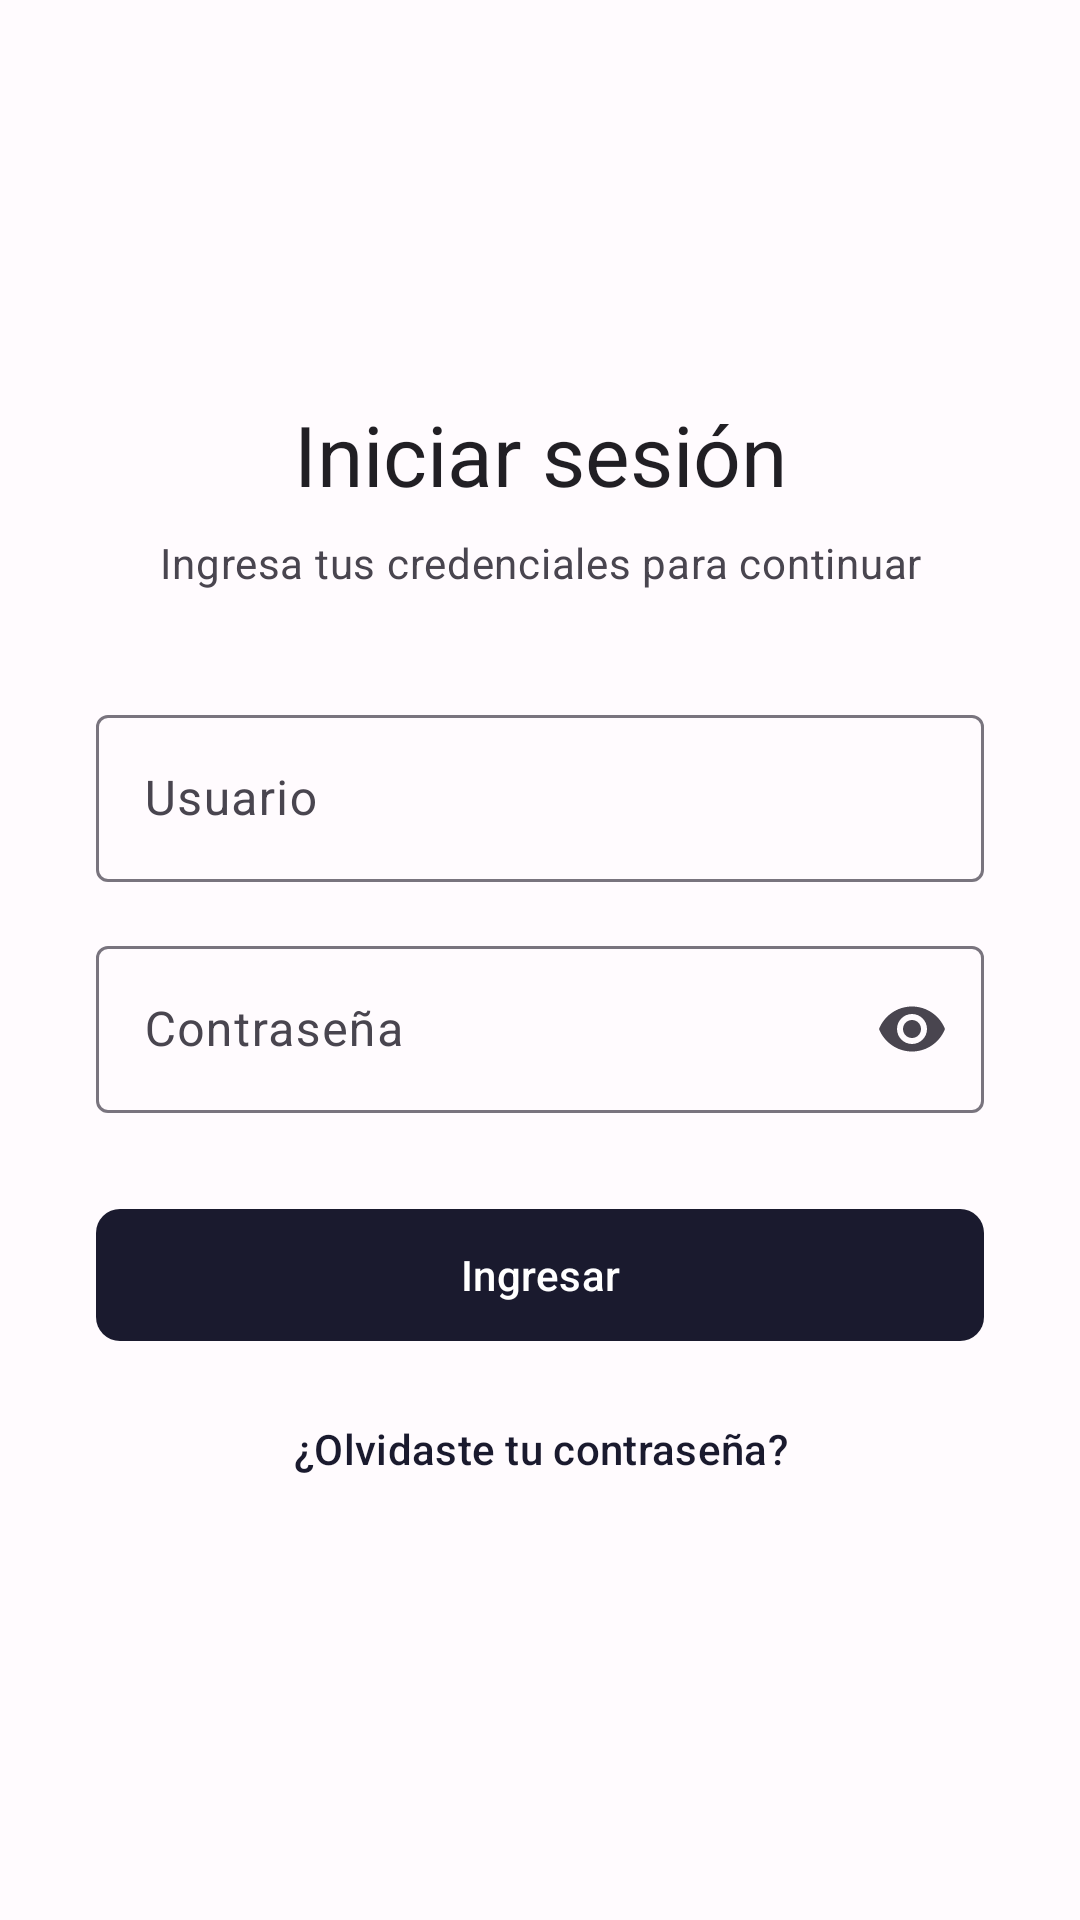

Android layout source for this screen:
<!-- AndroidManifest.xml: application theme Theme.Recipify -->
<!-- res/layout/activity_mainpage.xml -->
<?xml version="1.0" encoding="utf-8"?>
<FrameLayout
    xmlns:android="http://schemas.android.com/apk/res/android"
    xmlns:app="http://schemas.android.com/apk/res-auto"
    xmlns:tools="http://schemas.android.com/tools"
    android:layout_width="match_parent"
    android:layout_height="match_parent"
    android:id="@+id/main"
    android:background="?attr/colorSurface"
    tools:context=".HomeActivity">
    <LinearLayout
        android:layout_width="match_parent"
        android:layout_height="wrap_content"
        android:layout_gravity="center"
        android:orientation="vertical"
        android:paddingHorizontal="32dp"
        android:paddingVertical="40dp">
        
        <TextView
            android:layout_width="match_parent"
            android:layout_height="wrap_content"
            android:text="Iniciar sesión"
            android:textAppearance="?attr/textAppearanceHeadlineMedium"
            android:textColor="?attr/colorOnBackground"
            android:gravity="center"
            android:layout_marginBottom="8dp" />
        <TextView
            android:layout_width="match_parent"
            android:layout_height="wrap_content"
            android:text="Ingresa tus credenciales para continuar"
            android:textAppearance="?attr/textAppearanceBodyMedium"
            android:textColor="?attr/colorOnSurfaceVariant"
            android:gravity="center"
            android:layout_marginBottom="36dp" />
        
        <com.google.android.material.textfield.TextInputLayout
            android:id="@+id/tilUsuario"
            style="@style/Widget.Material3.TextInputLayout.OutlinedBox"
            android:layout_width="match_parent"
            android:layout_height="wrap_content"
            android:hint="Usuario"
            android:layout_marginBottom="16dp">
            <com.google.android.material.textfield.TextInputEditText
                android:id="@+id/etUsuario"
                android:layout_width="match_parent"
                android:layout_height="wrap_content"
                android:inputType="text"
                android:imeOptions="actionNext" />
        </com.google.android.material.textfield.TextInputLayout>
        
        <com.google.android.material.textfield.TextInputLayout
            android:id="@+id/tilPassword"
            style="@style/Widget.Material3.TextInputLayout.OutlinedBox"
            android:layout_width="match_parent"
            android:layout_height="wrap_content"
            android:hint="Contraseña"
            app:endIconMode="password_toggle"
            android:layout_marginBottom="28dp">
            <com.google.android.material.textfield.TextInputEditText
                android:id="@+id/etPassword"
                android:layout_width="match_parent"
                android:layout_height="wrap_content"
                android:inputType="textPassword"
                android:imeOptions="actionDone" />
        </com.google.android.material.textfield.TextInputLayout>
        
        <com.google.android.material.button.MaterialButton
            android:id="@+id/btnIngresar"
            android:layout_width="match_parent"
            android:layout_height="52dp"
            android:text="Ingresar"
            android:textAppearance="?attr/textAppearanceLabelLarge"
            app:cornerRadius="8dp" />
        
        <com.google.android.material.button.MaterialButton
            style="@style/Widget.Material3.Button.TextButton"
            android:layout_width="wrap_content"
            android:layout_height="wrap_content"
            android:layout_gravity="center_horizontal"
            android:layout_marginTop="8dp"
            android:text="¿Olvidaste tu contraseña?" />
    </LinearLayout>
</FrameLayout>
<!-- resources referenced by this layout -->
<resources>
  <style name="Theme.Recipify" parent="Theme.Material3.DayNight.NoActionBar">
          <item name="colorPrimary">#1A1A2E</item>
          <item name="colorOnPrimary">#FFFFFF</item>
          <item name="colorPrimaryContainer">#E8E0FF</item>
          <item name="colorOnPrimaryContainer">#1A1A2E</item>
          <item name="colorSecondary">#A5B4FC</item>
          <item name="colorOnSecondary">#1A1A2E</item>
          <item name="colorSurface">#FFFBFE</item>
          <item name="colorOnSurface">#1C1B1F</item>
          <item name="colorOnSurfaceVariant">#49454F</item>
          <item name="android:colorBackground">#F0F2F5</item>
          <item name="colorOnBackground">#211F24</item>
          <item name="colorError">#B91C1C</item>
          <item name="colorOnError">#FFFFFF</item>
      </style>
</resources>
